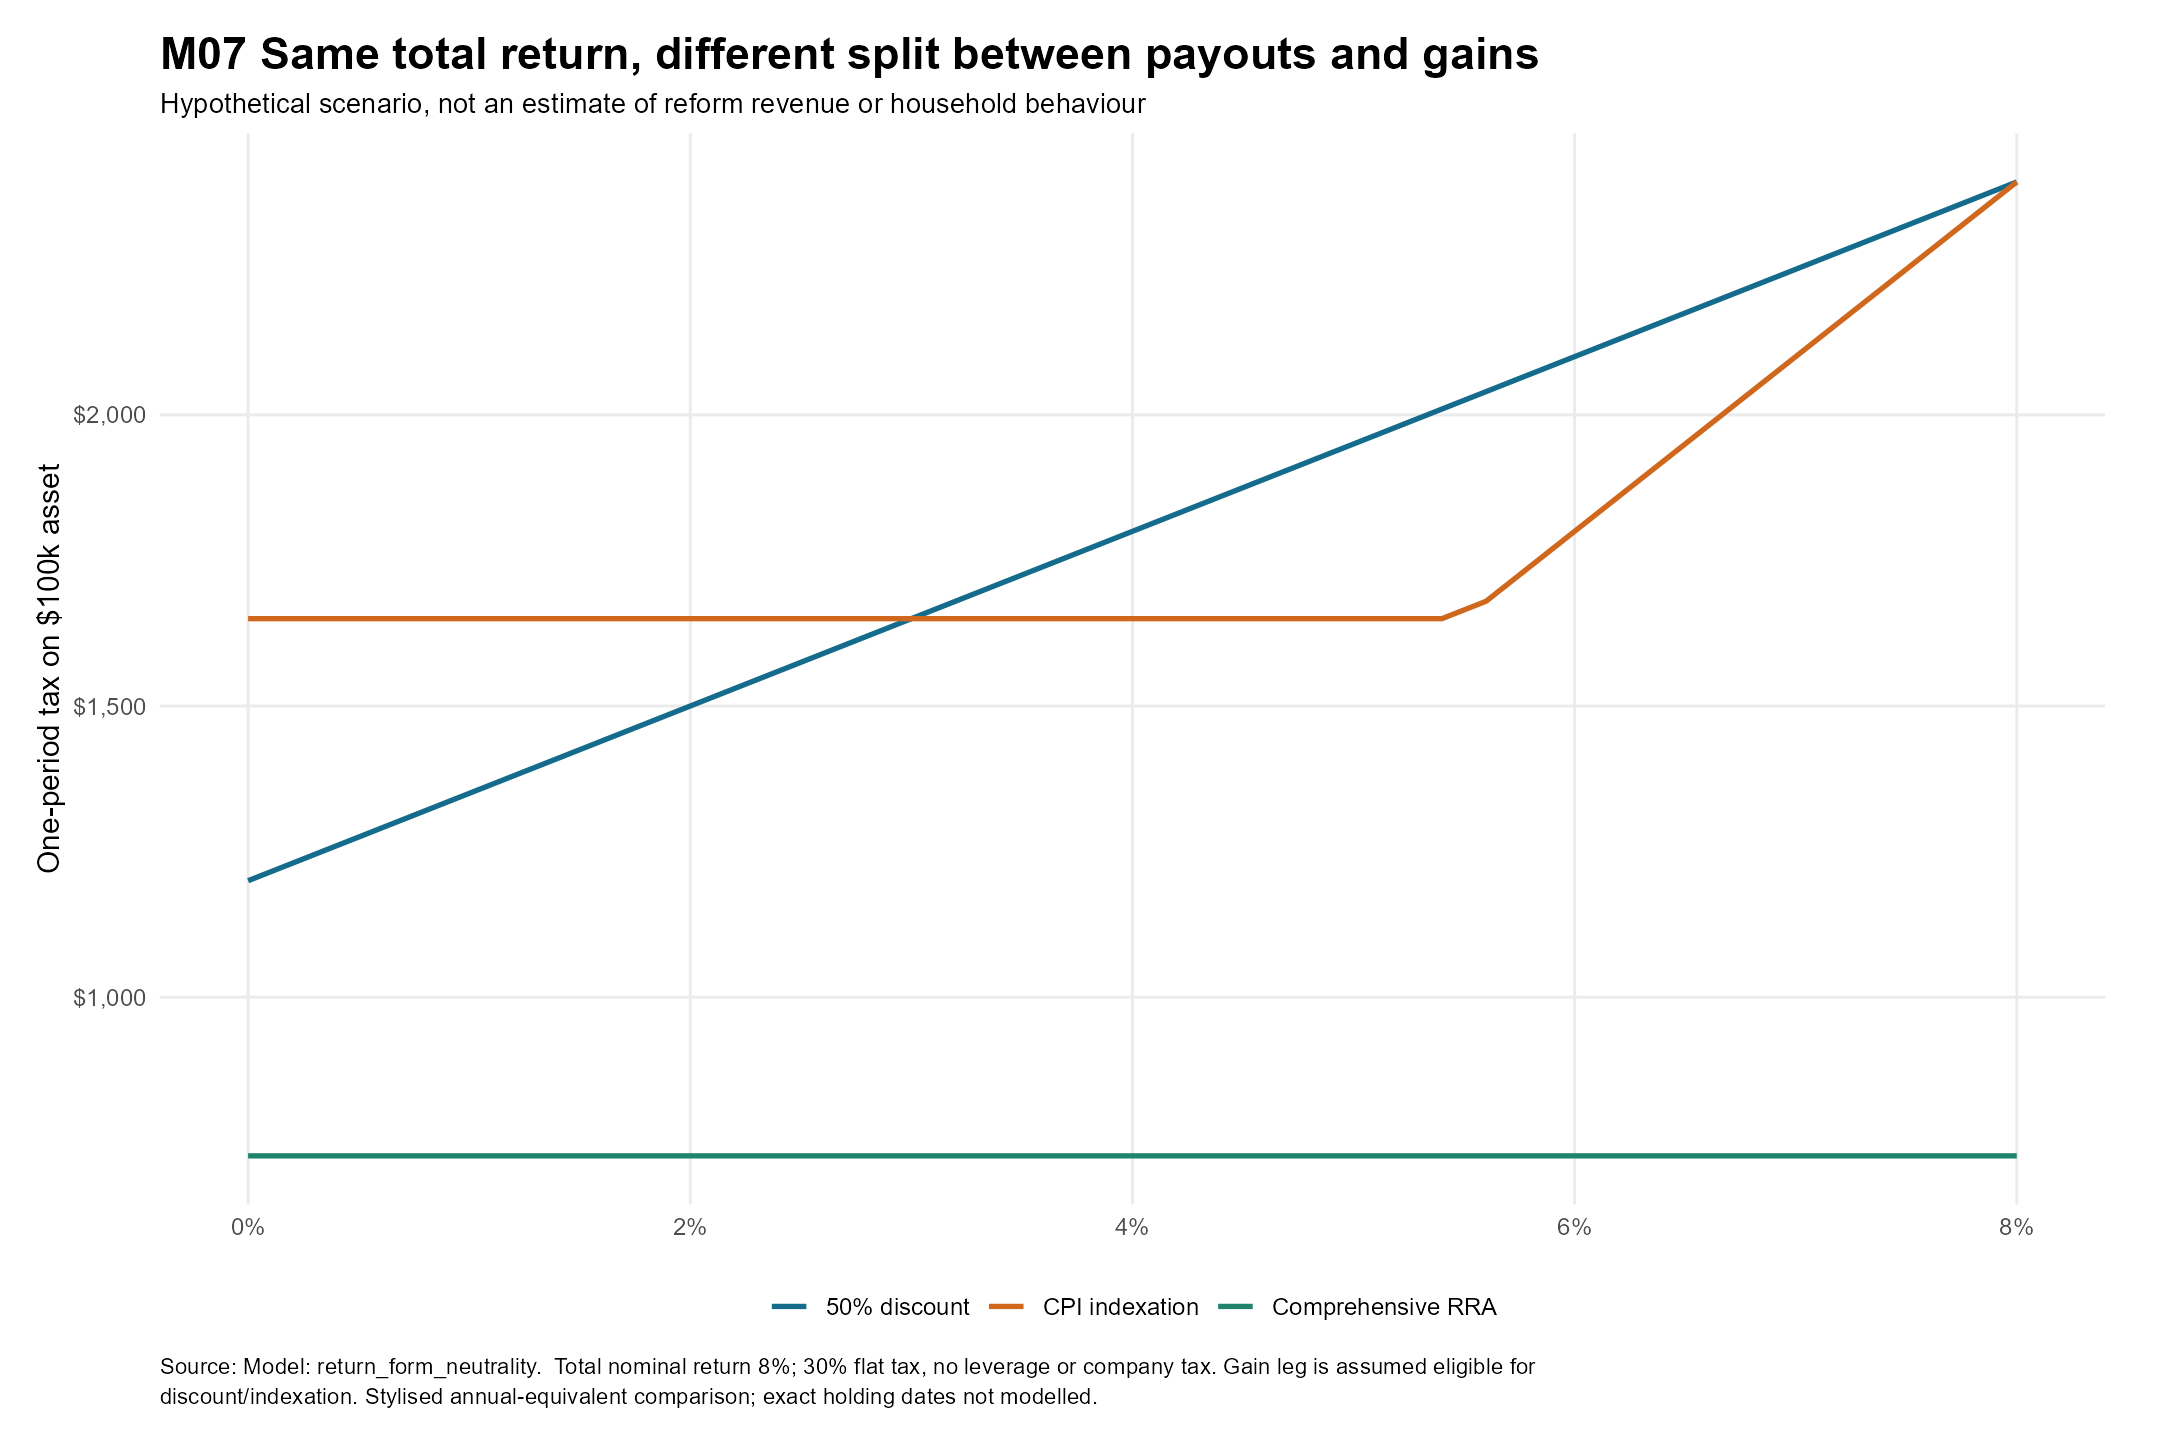

The data file committed next to this chart (first rows):
cash_yield, method, total_return, appreciation, tax
0, 50% discount, 0.08, 0.08, 1200
0, CPI indexation, 0.08, 0.08, 1650
0, Comprehensive RRA, 0.08, 0.08, 727.5
0.002, 50% discount, 0.08, 0.078, 1230
0.002, CPI indexation, 0.08, 0.078, 1650
0.002, Comprehensive RRA, 0.08, 0.078, 727.5
0.004, 50% discount, 0.08, 0.076, 1260
0.004, CPI indexation, 0.08, 0.076, 1650
0.004, Comprehensive RRA, 0.08, 0.076, 727.5
0.006, 50% discount, 0.08, 0.074, 1290
0.006, CPI indexation, 0.08, 0.074, 1650
0.006, Comprehensive RRA, 0.08, 0.074, 727.5
0.008, 50% discount, 0.08, 0.072, 1320
0.008, CPI indexation, 0.08, 0.072, 1650
0.008, Comprehensive RRA, 0.08, 0.072, 727.5
0.01, 50% discount, 0.08, 0.07, 1350
0.01, CPI indexation, 0.08, 0.07, 1650
0.01, Comprehensive RRA, 0.08, 0.07, 727.5
0.012, 50% discount, 0.08, 0.068, 1380
0.012, CPI indexation, 0.08, 0.068, 1650
0.012, Comprehensive RRA, 0.08, 0.068, 727.5
0.014, 50% discount, 0.08, 0.066, 1410
0.014, CPI indexation, 0.08, 0.066, 1650
0.014, Comprehensive RRA, 0.08, 0.066, 727.5
0.016, 50% discount, 0.08, 0.064, 1440
0.016, CPI indexation, 0.08, 0.064, 1650
0.016, Comprehensive RRA, 0.08, 0.064, 727.5
0.018, 50% discount, 0.08, 0.062, 1470
0.018, CPI indexation, 0.08, 0.062, 1650
0.018, Comprehensive RRA, 0.08, 0.062, 727.5
0.02, 50% discount, 0.08, 0.06, 1500
0.02, CPI indexation, 0.08, 0.06, 1650
0.02, Comprehensive RRA, 0.08, 0.06, 727.5
0.022, 50% discount, 0.08, 0.058, 1530
0.022, CPI indexation, 0.08, 0.058, 1650
0.022, Comprehensive RRA, 0.08, 0.058, 727.5
0.024, 50% discount, 0.08, 0.056, 1560
0.024, CPI indexation, 0.08, 0.056, 1650
0.024, Comprehensive RRA, 0.08, 0.056, 727.5
0.026, 50% discount, 0.08, 0.054, 1590
0.026, CPI indexation, 0.08, 0.054, 1650
0.026, Comprehensive RRA, 0.08, 0.054, 727.5
0.028, 50% discount, 0.08, 0.052, 1620
0.028, CPI indexation, 0.08, 0.052, 1650
0.028, Comprehensive RRA, 0.08, 0.052, 727.5
0.03, 50% discount, 0.08, 0.05, 1650
0.03, CPI indexation, 0.08, 0.05, 1650
0.03, Comprehensive RRA, 0.08, 0.05, 727.5
0.032, 50% discount, 0.08, 0.048, 1680
0.032, CPI indexation, 0.08, 0.048, 1650
0.032, Comprehensive RRA, 0.08, 0.048, 727.5
0.034, 50% discount, 0.08, 0.046, 1710
0.034, CPI indexation, 0.08, 0.046, 1650
0.034, Comprehensive RRA, 0.08, 0.046, 727.5
0.036, 50% discount, 0.08, 0.044, 1740
0.036, CPI indexation, 0.08, 0.044, 1650
0.036, Comprehensive RRA, 0.08, 0.044, 727.5
0.038, 50% discount, 0.08, 0.042, 1770
0.038, CPI indexation, 0.08, 0.042, 1650
0.038, Comprehensive RRA, 0.08, 0.042, 727.5
... 63 more rows
